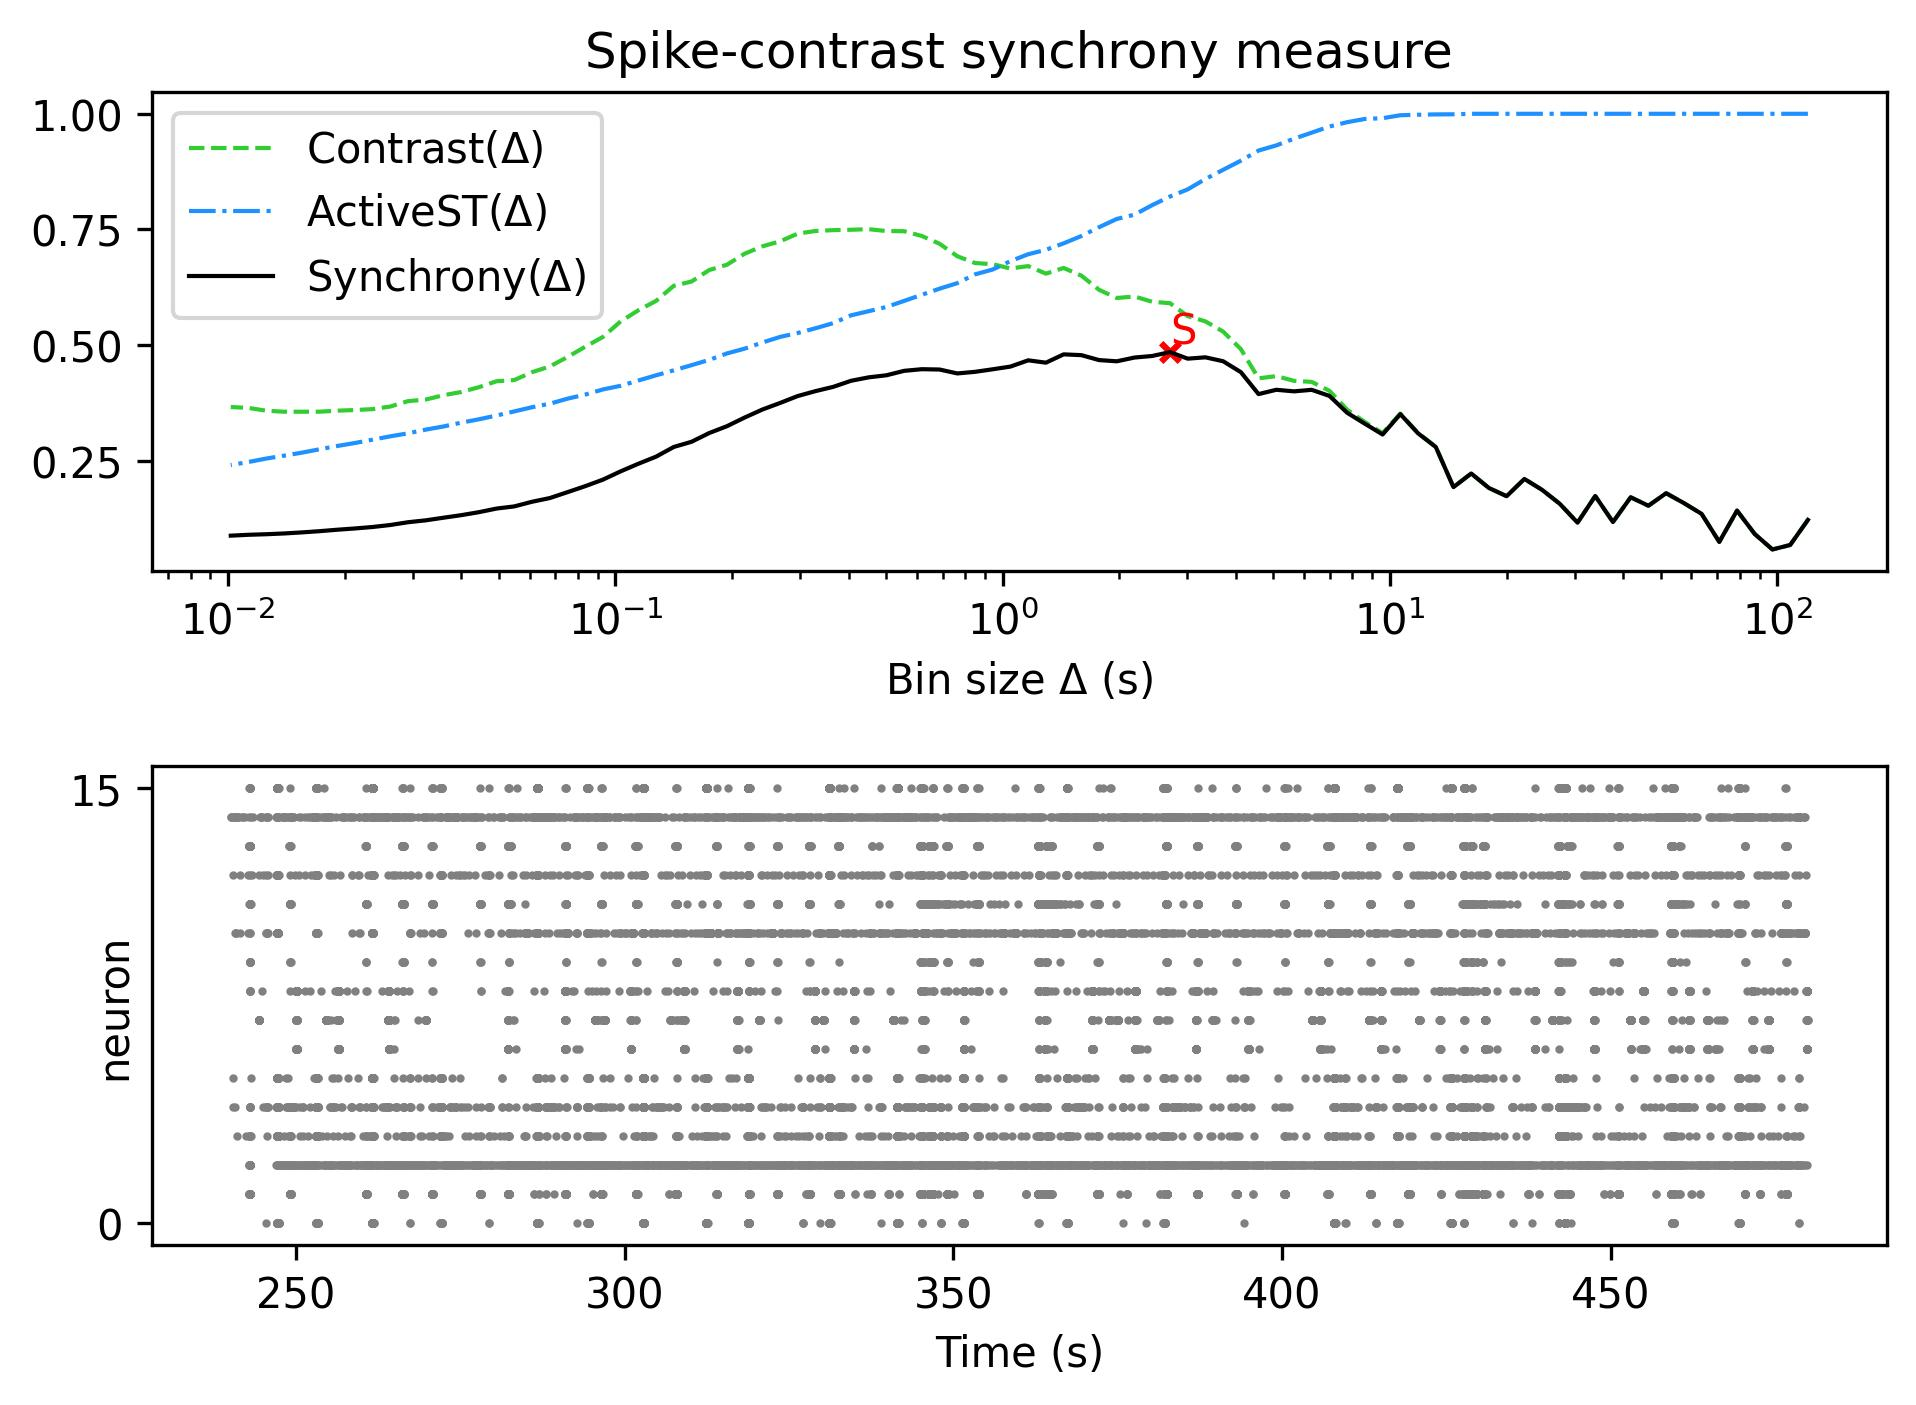

The table this chart was drawn from, first rows:
, Spike-contrast (120.0 s), Spike-contrast (108.0 s), Spike-contrast (97.2 s), Spike-contrast (87.48 s), Spike-contrast (78.732 s), Spike-contrast (70.859 s), Spike-contrast (63.773 s), Spike-contrast (57.396 s), Spike-contrast (51.656 s), Spike-contrast (46.49 s), Spike-contrast (41.841 s), Spike-contrast (37.657 s), Spike-contrast (33.892 s), Spike-contrast (30.502 s), Spike-contrast (27.452 s), Spike-contrast (24.707 s), Spike-contrast (22.236 s), Spike-contrast (20.013 s), Spike-contrast (18.011 s), Spike-contrast (16.21 s), Spike-contrast (14.589 s), Spike-contrast (13.13 s), Spike-contrast (11.817 s)
0, 0.1223, 0.06808, 0.05837, 0.09178, 0.1425, 0.07476, 0.1354, 0.1587, 0.18, 0.1529, 0.1712, 0.1176, 0.1739, 0.1163, 0.157, 0.1873, 0.2108, 0.1735, 0.1913, 0.2226, 0.1932, 0.2799, 0.3094
